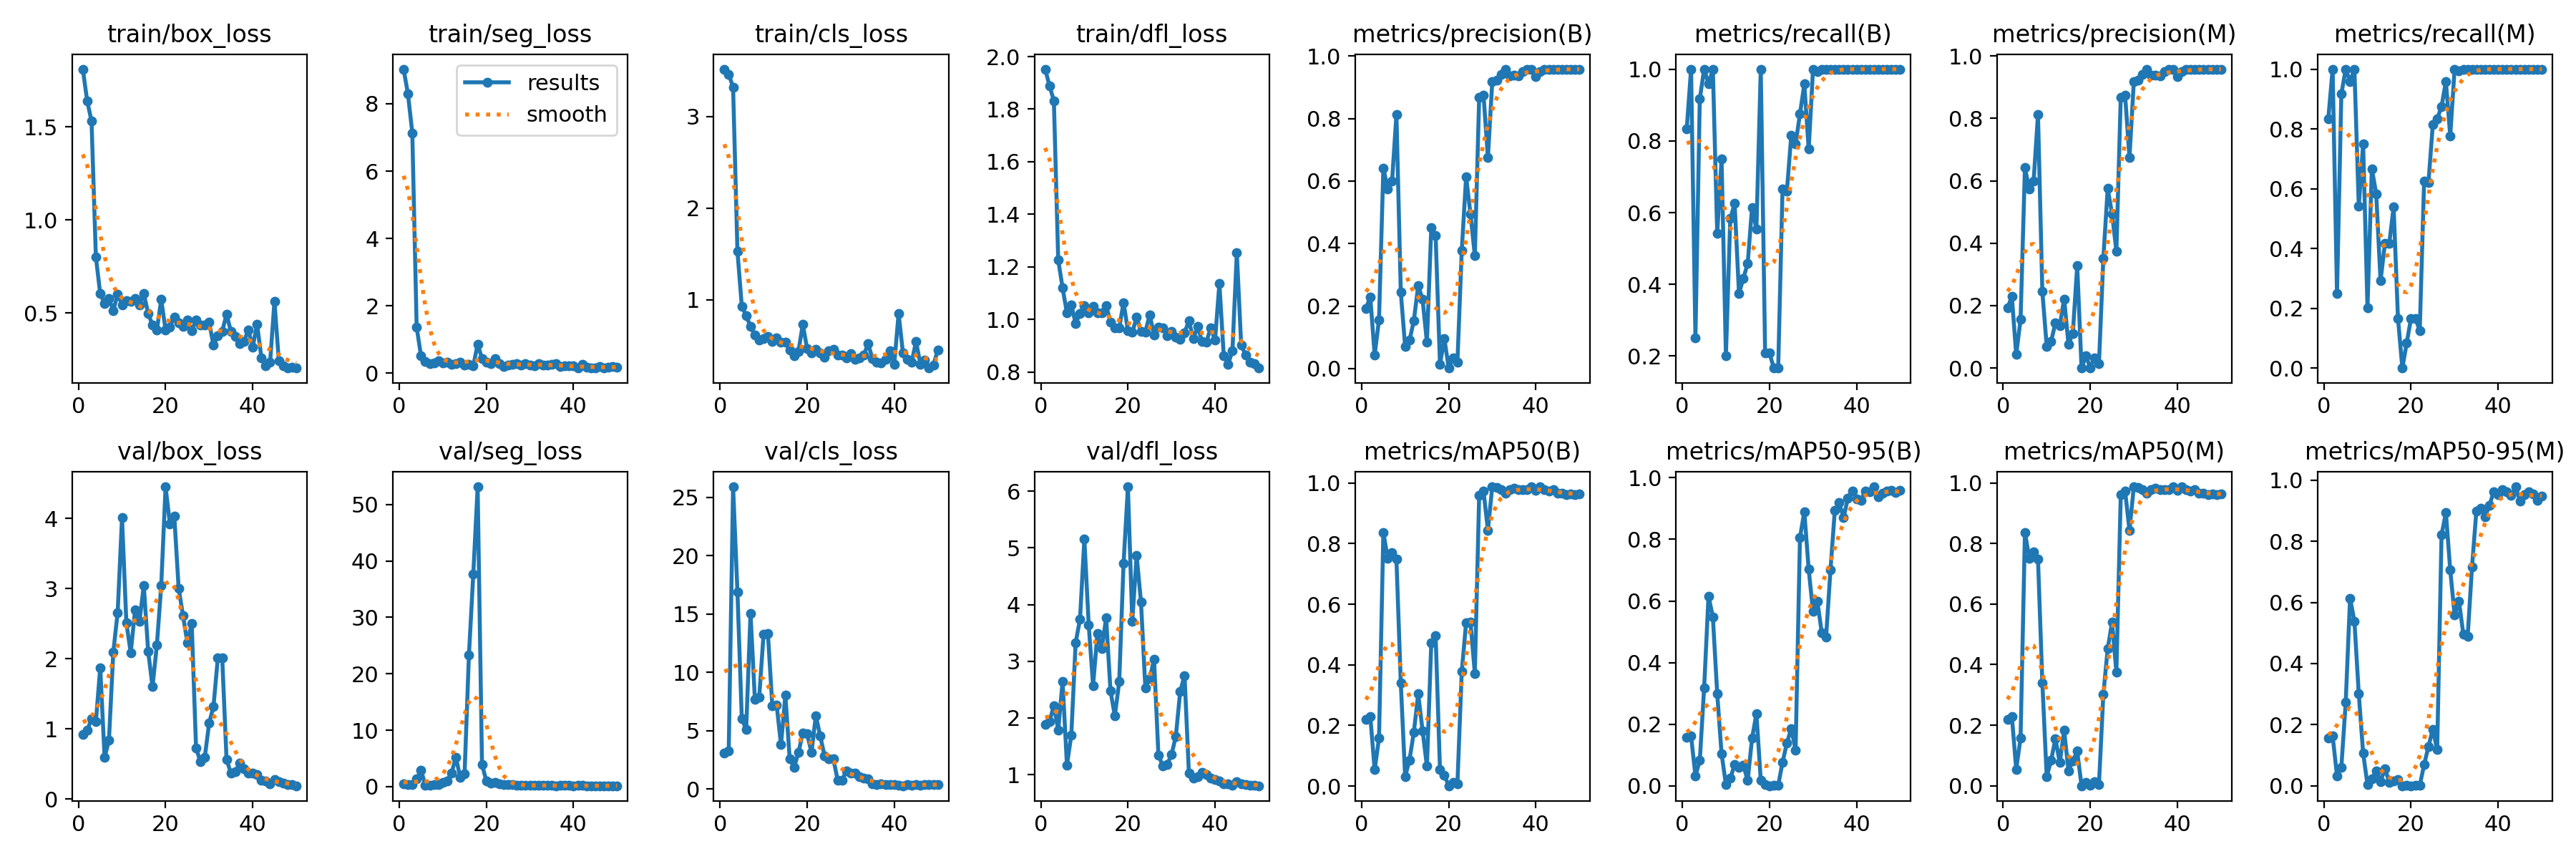

The file beside this chart, header and first rows:
epoch, time, train/box_loss, train/seg_loss, train/cls_loss, train/dfl_loss, metrics/precision(B), metrics/recall(B), metrics/mAP50(B), metrics/mAP50-95(B), metrics/precision(M), metrics/recall(M), metrics/mAP50(M), metrics/mAP50-95(M), val/box_loss, val/seg_loss, val/cls_loss, val/dfl_loss, lr/pg0, lr/pg1, lr/pg2
1, 1.938, 1.809, 9.028, 3.519, 1.952, 0.1926, 0.8333, 0.2191, 0.1572, 0.1926, 0.8333, 0.2191, 0.1553, 0.9218, 0.4972, 3.106, 1.886, 6e-05, 6e-05, 6e-05
2, 3.394, 1.639, 8.294, 3.464, 1.889, 0.2292, 1, 0.2296, 0.1614, 0.2292, 1, 0.2296, 0.1626, 0.976, 0.4255, 3.294, 1.936, 0.0001372, 0.0001372, 0.0001372
3, 4.941, 1.53, 7.135, 3.321, 1.832, 0.04347, 0.25, 0.05439, 0.03265, 0.04347, 0.25, 0.05439, 0.03277, 1.142, 0.3671, 25.9, 2.217, 0.0002113, 0.0002113, 0.0002113
4, 6.465, 0.7995, 1.368, 1.528, 1.226, 0.156, 0.9167, 0.1575, 0.08199, 0.156, 0.9167, 0.1575, 0.06129, 1.099, 1.377, 16.89, 1.789, 0.0002822, 0.0002822, 0.0002822
5, 8.958, 0.6029, 0.5132, 0.9298, 1.12, 0.642, 1, 0.8365, 0.3181, 0.642, 1, 0.8365, 0.2727, 1.872, 2.89, 6.029, 2.642, 0.0003499, 0.0003499, 0.0003499
6, 10.73, 0.5514, 0.3516, 0.8246, 1.024, 0.5734, 0.9583, 0.7514, 0.6155, 0.5734, 0.9583, 0.7514, 0.6139, 0.59, 0.2907, 5.107, 1.166, 0.0004145, 0.0004145, 0.0004145
7, 12.36, 0.578, 0.284, 0.7074, 1.056, 0.6, 1, 0.7709, 0.5486, 0.6, 1, 0.7709, 0.5383, 0.8377, 0.288, 15.07, 1.694, 0.0004758, 0.0004758, 0.0004758
8, 13.9, 0.5128, 0.3075, 0.613, 0.9847, 0.8125, 0.5417, 0.7487, 0.2995, 0.8125, 0.5417, 0.7487, 0.3012, 2.096, 0.339, 7.712, 3.326, 0.0005341, 0.0005341, 0.0005341
9, 15.46, 0.6017, 0.3691, 0.5621, 1.024, 0.2452, 0.75, 0.3402, 0.1043, 0.2452, 0.75, 0.3402, 0.1075, 2.659, 0.3636, 7.888, 3.742, 0.0005891, 0.0005891, 0.0005891
10, 17.1, 0.5441, 0.299, 0.5719, 1.053, 0.07036, 0.2019, 0.03145, 0.00374, 0.07036, 0.2019, 0.03036, 0.00351, 4.01, 0.7252, 13.29, 5.152, 0.000641, 0.000641, 0.000641
11, 18.67, 0.5673, 0.3233, 0.6002, 1.025, 0.09021, 0.5833, 0.08605, 0.02413, 0.08498, 0.6667, 0.08313, 0.02207, 2.511, 1.06, 13.31, 3.642, 0.0006897, 0.0006897, 0.0006897
12, 20.28, 0.5628, 0.2651, 0.5436, 1.049, 0.1533, 0.625, 0.1782, 0.06834, 0.1442, 0.5833, 0.1553, 0.048, 2.087, 2.385, 7.164, 2.569, 0.0007353, 0.0007353, 0.0007353
13, 21.81, 0.5783, 0.2806, 0.5855, 1.024, 0.266, 0.375, 0.304, 0.05927, 0.1355, 0.2917, 0.07606, 0.01418, 2.694, 5.237, 7.204, 3.488, 0.0007776, 0.0007776, 0.0007776
14, 23.36, 0.5447, 0.3366, 0.5359, 1.026, 0.2217, 0.4167, 0.1829, 0.06582, 0.2217, 0.4167, 0.1831, 0.05569, 2.53, 1.65, 3.794, 3.226, 0.0008169, 0.0008169, 0.0008169
15, 24.82, 0.6029, 0.2363, 0.5322, 1.052, 0.08403, 0.4583, 0.06558, 0.01749, 0.07639, 0.4167, 0.04958, 0.01198, 3.046, 2.31, 8.036, 3.761, 0.0008529, 0.0008529, 0.0008529
16, 26.35, 0.4976, 0.2545, 0.449, 0.9908, 0.4501, 0.6141, 0.4722, 0.1542, 0.1116, 0.5392, 0.08189, 0.01471, 2.109, 23.31, 2.579, 2.476, 0.0008858, 0.0008858, 0.0008858
17, 27.81, 0.4348, 0.2234, 0.3856, 0.9689, 0.4249, 0.5543, 0.4965, 0.2341, 0.3278, 0.1667, 0.1139, 0.01931, 1.601, 37.67, 1.852, 2.036, 0.0009155, 0.0009155, 0.0009155
18, 29.26, 0.4064, 0.861, 0.434, 0.9673, 0.01275, 1, 0.05411, 0.01831, 0, 0, 0, 0, 2.193, 53.13, 3.126, 2.638, 0.000942, 0.000942, 0.000942
19, 30.69, 0.5719, 0.4424, 0.73, 1.064, 0.0964, 0.2083, 0.03662, 0.00485, 0.0391, 0.08333, 0.01186, 0.00211, 3.041, 3.952, 4.784, 4.722, 0.0009654, 0.0009654, 0.0009654
20, 32.3, 0.4088, 0.3365, 0.4642, 0.9576, 0.00162, 0.2083, 0.00123, 0.00014, 0.0013, 0.1667, 0.00094, 0.00011, 4.453, 0.9996, 4.714, 6.078, 0.0009856, 0.0009856, 0.0009856
21, 33.88, 0.4245, 0.2893, 0.4174, 0.9508, 0.03308, 0.1667, 0.01296, 0.00166, 0.03308, 0.1667, 0.01296, 0.00164, 3.923, 0.6281, 3.147, 3.705, 0.001003, 0.001003, 0.001003
22, 35.31, 0.4785, 0.4264, 0.4571, 1.008, 0.0194, 0.1667, 0.00691, 0.00136, 0.01455, 0.125, 0.00498, 0.00115, 4.038, 0.7564, 6.298, 4.866, 0.001017, 0.001017, 0.001017
23, 36.73, 0.4461, 0.2891, 0.4183, 0.9553, 0.3785, 0.6667, 0.378, 0.07647, 0.3511, 0.625, 0.3015, 0.06858, 3.005, 0.5007, 4.547, 4.045, 0.001027, 0.001027, 0.001027
24, 38.1, 0.4265, 0.2094, 0.3726, 0.9524, 0.6131, 0.6605, 0.5393, 0.139, 0.5753, 0.621, 0.4519, 0.1285, 2.616, 0.4361, 2.855, 2.532, 0.001035, 0.001035, 0.001035
25, 40.37, 0.4604, 0.2335, 0.4389, 1.018, 0.4944, 0.8152, 0.5398, 0.1857, 0.4944, 0.8152, 0.5398, 0.1854, 2.229, 0.3535, 2.598, 2.69, 0.001039, 0.001039, 0.001039
26, 41.88, 0.4051, 0.2567, 0.4541, 0.9399, 0.361, 0.7917, 0.3715, 0.1166, 0.375, 0.8333, 0.3758, 0.1176, 2.502, 0.3362, 2.611, 3.037, 0.00101, 0.00101, 0.00101
27, 43.31, 0.4611, 0.2934, 0.3983, 0.9719, 0.8681, 0.875, 0.9599, 0.8059, 0.8681, 0.875, 0.9599, 0.8207, 0.726, 0.235, 0.7818, 1.347, 0.0009704, 0.0009704, 0.0009704
28, 44.78, 0.437, 0.2507, 0.3942, 0.9687, 0.8742, 0.9583, 0.9726, 0.8895, 0.8742, 0.9583, 0.9726, 0.8943, 0.5323, 0.2219, 0.7698, 1.153, 0.0009308, 0.0009308, 0.0009308
29, 46.23, 0.4337, 0.2781, 0.3609, 0.9384, 0.6743, 0.7767, 0.8439, 0.7027, 0.6743, 0.7767, 0.8439, 0.7059, 0.5938, 0.2151, 1.547, 1.178, 0.0008912, 0.0008912, 0.0008912
30, 47.68, 0.4504, 0.2378, 0.4072, 0.9552, 0.9172, 1, 0.9869, 0.566, 0.9172, 1, 0.9869, 0.5595, 1.081, 0.2175, 1.393, 1.349, 0.0008516, 0.0008516, 0.0008516
31, 49.22, 0.3263, 0.2255, 0.3505, 0.9336, 0.9226, 0.9935, 0.9858, 0.598, 0.9226, 0.9935, 0.9858, 0.6046, 1.32, 0.2031, 1.368, 1.673, 0.000812, 0.000812, 0.000812
32, 50.76, 0.3784, 0.2782, 0.3628, 0.9255, 0.9414, 1, 0.9786, 0.4971, 0.9414, 1, 0.9786, 0.4963, 2.011, 0.2576, 1.072, 2.463, 0.0007724, 0.0007724, 0.0007724
33, 52.48, 0.4011, 0.2537, 0.3938, 0.9498, 0.9559, 1, 0.965, 0.4833, 0.9559, 1, 0.965, 0.4888, 2.016, 0.2833, 0.9245, 2.749, 0.0007328, 0.0007328, 0.0007328
34, 54.23, 0.4925, 0.2526, 0.5196, 0.994, 0.9375, 1, 0.9786, 0.7003, 0.9375, 1, 0.9786, 0.7165, 0.5633, 0.2, 0.9029, 1.027, 0.0006932, 0.0006932, 0.0006932
35, 55.88, 0.4008, 0.2589, 0.353, 0.9275, 0.9395, 1, 0.9834, 0.8941, 0.9395, 1, 0.9834, 0.8998, 0.3652, 0.1964, 0.463, 0.9317, 0.0006536, 0.0006536, 0.0006536
36, 57.49, 0.3745, 0.2758, 0.3198, 0.9726, 0.9359, 1, 0.977, 0.92, 0.9359, 1, 0.977, 0.9095, 0.3844, 0.178, 0.3605, 0.9662, 0.000614, 0.000614, 0.000614
37, 59.01, 0.336, 0.1989, 0.3064, 0.9172, 0.9499, 1, 0.9786, 0.87, 0.9499, 1, 0.9786, 0.8801, 0.5078, 0.189, 0.4654, 1.035, 0.0005744, 0.0005744, 0.0005744
38, 60.47, 0.348, 0.2176, 0.349, 0.9126, 0.9578, 1, 0.977, 0.9336, 0.9578, 1, 0.977, 0.9185, 0.4299, 0.195, 0.3772, 1.002, 0.0005348, 0.0005348, 0.0005348
39, 62.1, 0.4089, 0.2264, 0.444, 0.9682, 0.9575, 1, 0.987, 0.9574, 0.9575, 1, 0.987, 0.963, 0.3647, 0.2001, 0.364, 0.94, 0.0004952, 0.0004952, 0.0004952
40, 63.69, 0.3152, 0.2204, 0.2933, 0.9203, 0.9337, 1, 0.975, 0.9311, 0.9337, 1, 0.975, 0.954, 0.3639, 0.186, 0.4188, 0.9158, 0.0004556, 0.0004556, 0.0004556
41, 67.07, 0.4404, 0.1577, 0.8499, 1.136, 0.9498, 1, 0.987, 0.9275, 0.9498, 1, 0.987, 0.9692, 0.3516, 0.1966, 0.3449, 0.8808, 0.000416, 0.000416, 0.000416
42, 68.83, 0.26, 0.2547, 0.4154, 0.8617, 0.9577, 1, 0.977, 0.9574, 0.9577, 1, 0.977, 0.9629, 0.2662, 0.1929, 0.2854, 0.8412, 0.0003764, 0.0003764, 0.0003764
43, 71.25, 0.2148, 0.1895, 0.3493, 0.829, 0.9575, 1, 0.9718, 0.9544, 0.9575, 1, 0.9718, 0.95, 0.2511, 0.1812, 0.3912, 0.8375, 0.0003368, 0.0003368, 0.0003368
44, 72.65, 0.2361, 0.1589, 0.3186, 0.8817, 0.9569, 1, 0.9786, 0.9706, 0.9569, 1, 0.9786, 0.9786, 0.2104, 0.1773, 0.3402, 0.8113, 0.0002972, 0.0002972, 0.0002972
45, 74.03, 0.5627, 0.1551, 0.542, 1.254, 0.9571, 1, 0.967, 0.9371, 0.9571, 1, 0.967, 0.9321, 0.2754, 0.1786, 0.3951, 0.8723, 0.0002576, 0.0002576, 0.0002576
46, 75.46, 0.2426, 0.2099, 0.2958, 0.9038, 0.958, 1, 0.965, 0.9504, 0.958, 1, 0.965, 0.9539, 0.2411, 0.1698, 0.3443, 0.8303, 0.000218, 0.000218, 0.000218
47, 76.92, 0.2152, 0.1613, 0.3431, 0.8651, 0.9579, 1, 0.9618, 0.9576, 0.9579, 1, 0.9618, 0.9618, 0.2263, 0.1652, 0.3576, 0.8247, 0.0001784, 0.0001784, 0.0001784
48, 78.3, 0.2051, 0.1904, 0.2529, 0.8375, 0.9578, 1, 0.9634, 0.9595, 0.9578, 1, 0.9634, 0.956, 0.2078, 0.1651, 0.3612, 0.8098, 0.0001388, 0.0001388, 0.0001388
49, 79.84, 0.21, 0.1927, 0.2858, 0.8322, 0.9578, 1, 0.9602, 0.9516, 0.9578, 1, 0.9602, 0.9353, 0.2011, 0.1661, 0.3942, 0.8088, 9.92e-05, 9.92e-05, 9.92e-05
50, 81.16, 0.204, 0.1729, 0.4512, 0.8149, 0.9579, 1, 0.9634, 0.9596, 0.9579, 1, 0.9634, 0.9478, 0.1873, 0.1649, 0.3875, 0.8022, 5.96e-05, 5.96e-05, 5.96e-05
